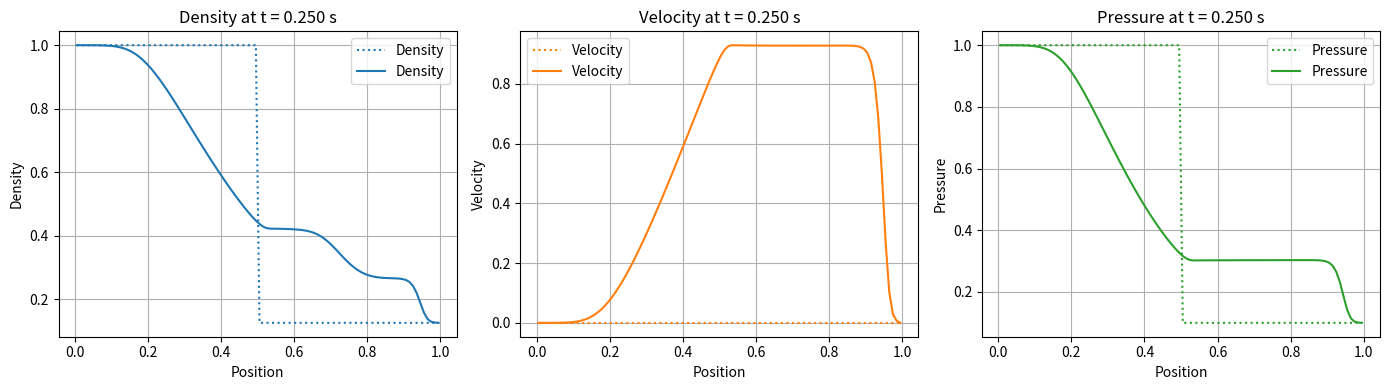

This chart was generated by the following Python code:
import numpy as np
import matplotlib.pyplot as plt

# Physical Parameters
gamma = 1.4  # Specific heat ratio for air

# Computational Domain
L  = 1.0    # Length of the domain (meters)
N  = 100    # Number of cells
dx = L / N  # Cell width
x  = np.linspace(0.5*dx, L - 0.5*dx, N)  # Cell centers

# Time-Stepping Parameters
CFL     = 0.5   # Courant number
t_final = 0.25  # Final time (seconds)
t       = 0.0   # Initial time

# Initialize Conserved Variables [rho, rho*u, E]
U = np.zeros((N, 3))

# Initial Conditions
rho0 = np.where(x < 0.5, 1.0, 0.125)          # Density
u0   = np.zeros(N)                            # Velocity
p0   = np.where(x < 0.5, 1.0, 0.1)            # Pressure
E0   = p0 / (gamma - 1) + 0.5 * rho0 * u0**2  # Total Energy

U[:, 0] = rho0       # Density
U[:, 1] = rho0 * u0  # Momentum
U[:, 2] = E0         # Energy

# Function to convert conserved to primitive variables
def cons_to_prim(U):
    rho = U[...,0]
    u   = U[...,1] / rho
    E   = U[...,2]
    p   = (gamma - 1) * (E - 0.5 * rho * u**2)
    return rho, u, p

# HLL Riemann Solver
def HLL_flux(UL, UR):
    # Convert to primitive variables
    rhoL, uL, pL = cons_to_prim(UL)
    rhoR, uR, pR = cons_to_prim(UR)

    # Shorthands for energy
    EL = UL[2]
    ER = UR[2]

    # Compute speed of sound
    cL = np.sqrt(gamma * pL / rhoL)
    cR = np.sqrt(gamma * pR / rhoR)

    # Estimate wave speeds
    SL = min(uL - cL, uR - cR)
    SR = max(uL + cL, uR + cR)

    # Compute fluxes for left and right states
    FL = np.array([
        rhoL * uL,
        rhoL * uL**2 + pL,
        uL   * (EL + pL)
    ])

    FR = np.array([
        rhoR * uR,
        rhoR * uR**2 + pR,
        uR   * (ER + pR)
    ])

    # Compute HLL flux
    if SL > 0:
        return FL
    elif SL <= 0 and SR >= 0:
        return (SR * FL - SL * FR + SL * SR * (UR - UL)) / (SR - SL)
    else:
        return FR

# Keep the history of the run
Ts = [t]
Us = [U.copy()]

# Time-stepping loop
while t < t_final:
    # Convert to primitive variables
    rho, u, p = cons_to_prim(U)

    # Compute time step
    cs   = np.sqrt(gamma * p / rho)
    cmax = np.max(np.abs(u) + cs)
    dt   = CFL * dx / cmax
    if t + dt > t_final:
        dt = t_final - t

    # Compute fluxes at interfaces
    flux = np.zeros((N+1, 3))
    for i in range(1,N):
        flux[i] = HLL_flux(U[i-1], U[i])

    # Boundary conditions on flux
    flux[ 0] = flux[ 1]
    flux[-1] = flux[-2]

    # Update conserved variables
    U -= (dt / dx) * (flux[1:] - flux[:-1])

    # Update time and add to history
    t += dt
    Ts.append(t)
    Us.append(U.copy())

# Visualization of Results
rho, u, p = cons_to_prim(U)

plt.figure(figsize=(14, 4))

plt.subplot(1, 3, 1)
plt.plot(x, rho0, ':', label='Density', color='C0')
plt.plot(x, rho,       label='Density', color='C0')
plt.xlabel('Position')
plt.ylabel('Density')
plt.title('Density at t = {:.3f} s'.format(t_final))
plt.legend()
plt.grid()

plt.subplot(1, 3, 2)
plt.plot(x, u0, ':', label='Velocity', color='C1')
plt.plot(x, u,       label='Velocity', color='C1')
plt.xlabel('Position')
plt.ylabel('Velocity')
plt.title('Velocity at t = {:.3f} s'.format(t_final))
plt.legend()
plt.grid()

plt.subplot(1, 3, 3)
plt.plot(x, p0, ':', label='Pressure', color='C2')
plt.plot(x, p,       label='Pressure', color='C2')
plt.xlabel('Position')
plt.ylabel('Pressure')
plt.title('Pressure at t = {:.3f} s'.format(t_final))
plt.legend()
plt.grid()

plt.tight_layout()